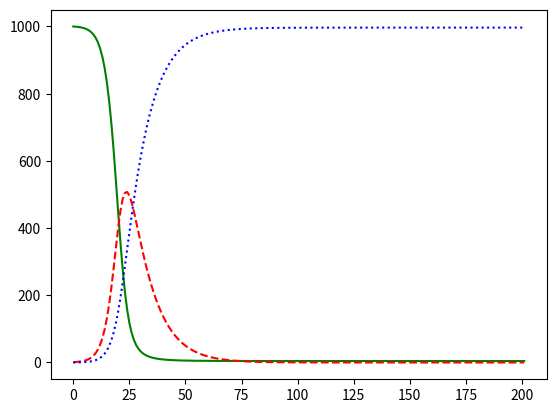

Source code (Python):
'''
S is the number of susceptible
I the number of infected
R the number of recovered people
dS/dt  = - (Beta*I*S)/N
dI/dt = ( (Beta*I*S)/N ) - Gamma*I
dR/dt = Gamma * I
Beta = 0.5
Gamma = 0.1
S - susceptible, I - infected, R - recovered
S_0 = 1000
I_0 = 1
N = S + I + R
time = 200
'''

import numpy as np
import matplotlib.pyplot as plt

# %%
Beta = 0.5
Gamma = 0.1
dt = 1
N_t = 200
t = np.linspace(0, (N_t + 1) * dt, N_t + 2)
I = np.zeros(N_t + 2)
S = np.zeros(N_t + 2)
R = np.zeros(N_t + 2)
I[0] = 1
S[0] = 1000
R[0] = 0


for i in range(N_t + 1):
    N = S[i] + I[i] + R[i]
    S[i + 1] = S[i] + dt * (-1 * (Beta * I[i] * S[i] / N))
    I[i + 1] = I[i] + dt * (Beta * I[i] * S[i] / N) - Gamma * I[i]
    R[i + 1] = R[i] + dt * (Gamma * I[i])

plt.figure()
plt.plot(t, S, 'g-')
plt.plot(t, I, 'r--')
plt.plot(t, R, 'b:')
plt.show()
